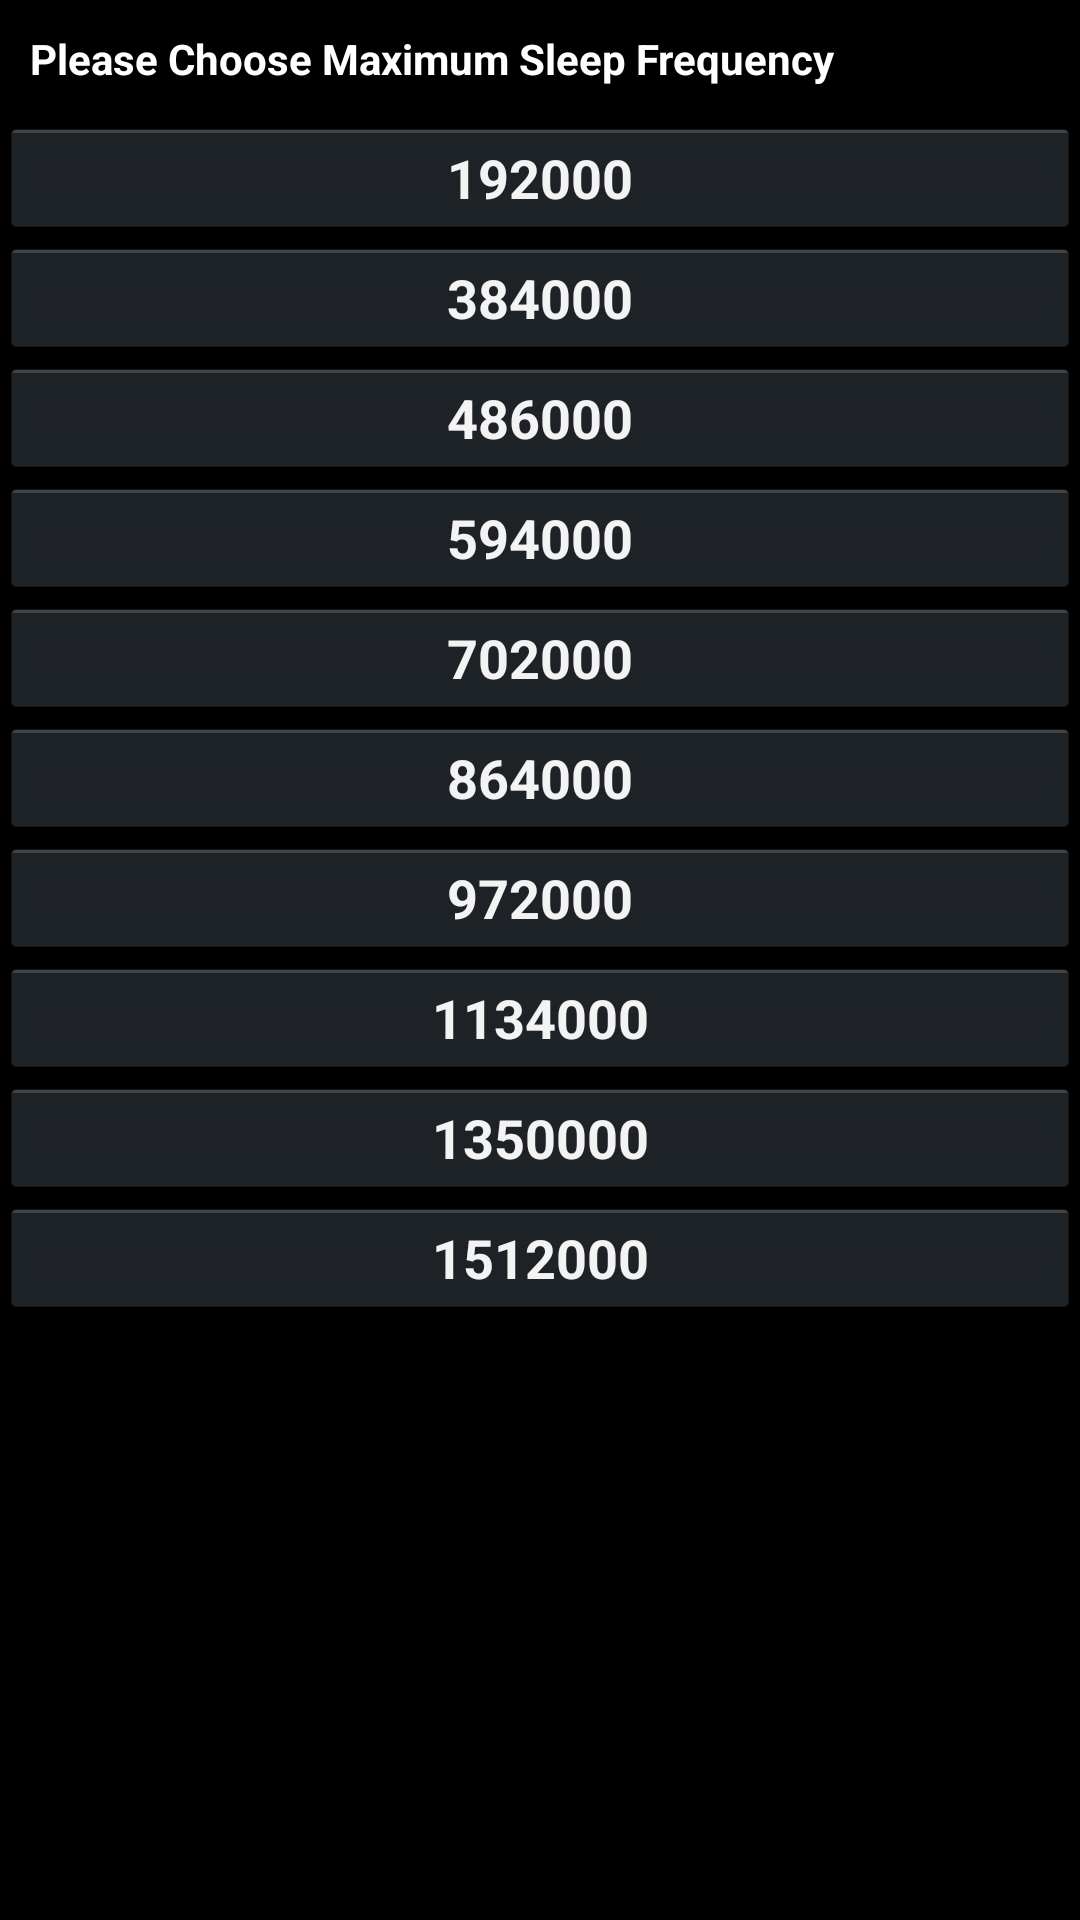

The Android layout XML behind this screen, and the referenced resources:
<!-- AndroidManifest.xml: activity theme MyTheme -->
<!-- res/layout/sleepmax.xml -->
<?xml version="1.0" encoding="utf-8"?>
<LinearLayout xmlns:android="http://schemas.android.com/apk/res/android"
    android:orientation="vertical"
    android:layout_width="fill_parent"
    android:layout_height="fill_parent">
<TextView 
    android:layout_width="fill_parent"
    android:layout_height="wrap_content"
    android:text="Please Choose Maximum Sleep Frequency"
    android:padding="10dp"
    android:textColor="#FFFFFF"
    android:textStyle="bold"/>

<Button
    android:id="@+id/button192"
    android:layout_width="fill_parent"
    android:layout_height="40dp"
    android:textStyle="bold"
    android:text="192000"
    android:textSize="18sp" />
    <Button
            android:id="@+id/button384"
            android:layout_width="fill_parent"
            android:layout_height="40dp"
    android:textStyle="bold"
            android:textSize="18sp"
            android:text="384000" /><Button
        android:id="@+id/button486"
        android:layout_width="fill_parent"
        android:layout_height="40dp"
    android:textStyle="bold"
        android:text="486000"
        android:textSize="18sp" />
    <Button
        android:id="@+id/button594"
        android:layout_width="fill_parent"
        android:layout_height="40dp"
    android:textStyle="bold"
        android:text="594000"
        android:textSize="18sp" />
    <Button
        android:id="@+id/button702"
        android:layout_width="fill_parent"
        android:layout_height="40dp"
    android:textStyle="bold"
        android:text="702000"
        android:textSize="18sp" />
    <Button
        android:id="@+id/button864"
        android:layout_width="fill_parent"
        android:layout_height="40dp"
    android:textStyle="bold"
        android:text="864000"
        android:textSize="18sp" />
    <Button
        android:id="@+id/button972"
        android:layout_width="fill_parent"
        android:layout_height="40dp"
    android:textStyle="bold"
        android:text="972000"
        android:textSize="18sp" />
    <Button
        android:id="@+id/button1134"
        android:layout_width="fill_parent"
        android:layout_height="40dp"
    android:textStyle="bold"
        android:text="1134000"
        android:textSize="18sp" />
    <Button
        android:id="@+id/button1350"
        android:layout_width="fill_parent"
        android:layout_height="40dp"
    android:textStyle="bold"
        android:text="1350000"
        android:textSize="18sp" />
    <Button
            android:id="@+id/button1512"
            android:layout_width="fill_parent"
            android:layout_height="40dp"
    android:textStyle="bold"
            android:textSize="18sp"
            android:text="1512000" />

    
</LinearLayout>
<!-- resources referenced by this layout -->
<resources>
  <style name="MyTheme" parent="@android:style/Theme.Holo">
  
          
          <item name="android:windowNoTitle">true</item>
  
          
      </style>
</resources>
